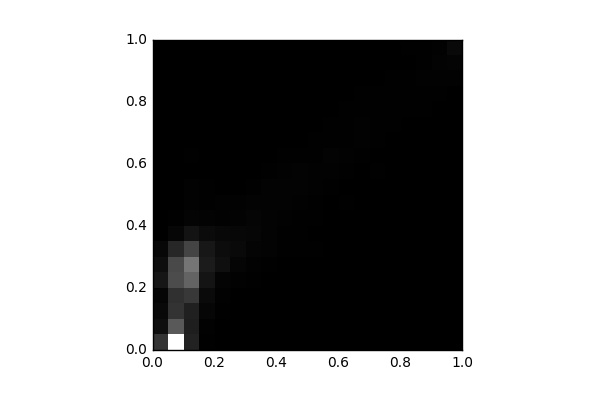

Data behind this chart, as committed beside it:
, 0, 1, 2, 3, 4, 5, 6, 7, 8, 9, 10, 11, 12, 13, 14, 15, 16, 17, 18, 19
0, 1533, 402.0, 258.0, 157.0, 643.0, 422.0, 211.0, 17.0, 0.0, 0.0, 0.0, 0.0, 0.0, 0.0, 0.0, 0.0, 0.0, 0.0, 0.0, 0.0
1, 7321, 2593, 1467, 1429, 2189, 2108, 1125, 186.0, 46.0, 14.0, 12.0, 4.0, 1.0, 3.0, 0.0, 0.0, 0.0, 0.0, 0.0, 0.0
2, 982.0, 883.0, 937.0, 1627, 2859, 3366, 1969, 547.0, 138.0, 85.0, 62.0, 28.0, 43.0, 20.0, 6.0, 2.0, 0.0, 0.0, 0.0, 0.0
3, 53.0, 66.0, 197.0, 291.0, 573.0, 784.0, 658.0, 341.0, 109.0, 46.0, 53.0, 24.0, 15.0, 0.0, 2.0, 2.0, 1.0, 2.0, 0.0, 0.0
4, 8.0, 16.0, 46.0, 76.0, 122.0, 438.0, 356.0, 230.0, 76.0, 79.0, 28.0, 8.0, 4.0, 4.0, 3.0, 4.0, 4.0, 10.0, 0.0, 0.0
5, 4.0, 7.0, 8.0, 7.0, 66.0, 157.0, 270.0, 203.0, 110.0, 60.0, 22.0, 13.0, 13.0, 14.0, 4.0, 2.0, 4.0, 7.0, 0.0, 0.0
6, 4.0, 6.0, 7.0, 4.0, 35.0, 81.0, 121.0, 172.0, 145.0, 90.0, 53.0, 14.0, 23.0, 3.0, 15.0, 6.0, 2.0, 2.0, 0.0, 2.0
7, 0.0, 0.0, 12.0, 6.0, 14.0, 44.0, 87.0, 86.0, 105.0, 112.0, 87.0, 36.0, 12.0, 6.0, 12.0, 15.0, 13.0, 2.0, 2.0, 0.0
8, 0.0, 0.0, 0.0, 2.0, 8.0, 15.0, 50.0, 55.0, 66.0, 93.0, 99.0, 68.0, 34.0, 8.0, 4.0, 8.0, 10.0, 6.0, 0.0, 0.0
9, 0.0, 0.0, 0.0, 0.0, 2.0, 9.0, 34.0, 47.0, 46.0, 84.0, 92.0, 90.0, 36.0, 18.0, 12.0, 7.0, 4.0, 3.0, 8.0, 8.0
10, 0.0, 0.0, 0.0, 0.0, 3.0, 13.0, 35.0, 27.0, 44.0, 42.0, 70.0, 73.0, 50.0, 41.0, 19.0, 14.0, 6.0, 5.0, 6.0, 13.0
11, 0.0, 0.0, 0.0, 0.0, 0.0, 14.0, 0.0, 16.0, 27.0, 23.0, 36.0, 62.0, 88.0, 37.0, 29.0, 15.0, 23.0, 12.0, 2.0, 9.0
12, 0.0, 0.0, 0.0, 0.0, 0.0, 1.0, 0.0, 2.0, 21.0, 31.0, 20.0, 35.0, 65.0, 56.0, 39.0, 33.0, 13.0, 16.0, 5.0, 8.0
13, 0.0, 0.0, 0.0, 0.0, 0.0, 8.0, 6.0, 0.0, 0.0, 12.0, 22.0, 18.0, 52.0, 65.0, 59.0, 37.0, 32.0, 19.0, 6.0, 6.0
14, 0.0, 0.0, 0.0, 0.0, 0.0, 4.0, 0.0, 1.0, 0.0, 9.0, 20.0, 32.0, 24.0, 30.0, 51.0, 46.0, 31.0, 19.0, 8.0, 5.0
15, 0.0, 0.0, 0.0, 0.0, 0.0, 1.0, 0.0, 0.0, 0.0, 6.0, 5.0, 23.0, 15.0, 27.0, 43.0, 47.0, 35.0, 32.0, 23.0, 24.0
16, 0.0, 0.0, 0.0, 0.0, 0.0, 0.0, 0.0, 0.0, 3.0, 0.0, 0.0, 7.0, 13.0, 19.0, 15.0, 42.0, 44.0, 48.0, 26.0, 36.0
17, 0.0, 0.0, 0.0, 0.0, 0.0, 0.0, 0.0, 0.0, 0.0, 0.0, 2.0, 0.0, 6.0, 7.0, 14.0, 29.0, 43.0, 58.0, 51.0, 49.0
18, 0.0, 0.0, 0.0, 0.0, 0.0, 0.0, 0.0, 0.0, 0.0, 0.0, 0.0, 0.0, 0.0, 3.0, 6.0, 27.0, 57.0, 82.0, 92.0, 73.0
19, 0.0, 0.0, 0.0, 0.0, 0.0, 0.0, 0.0, 0.0, 0.0, 0.0, 0.0, 0.0, 0.0, 0.0, 0.0, 2.0, 23.0, 65.0, 125.0, 274.0
